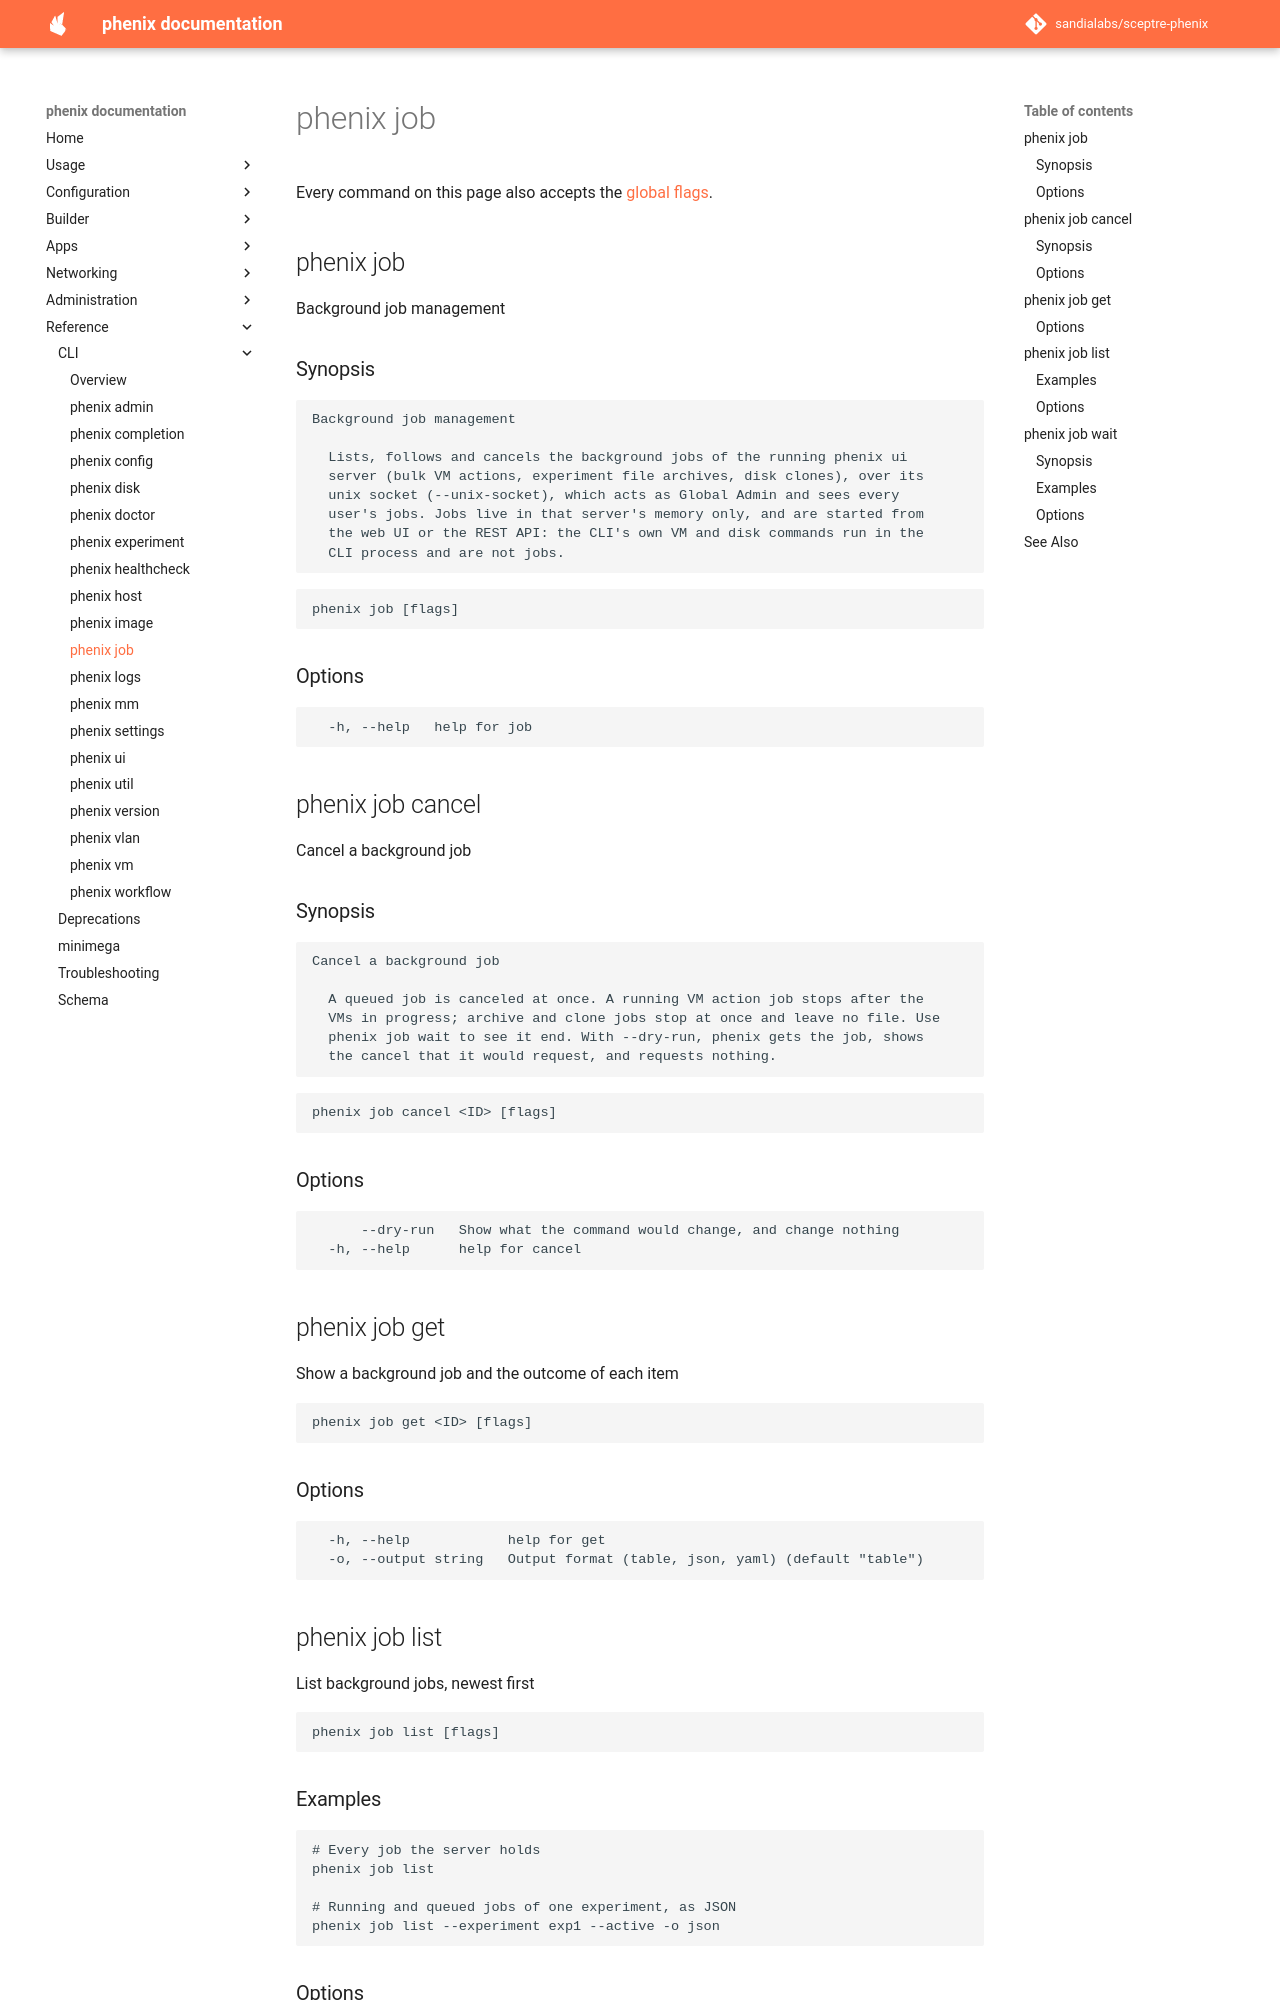

repository: sandialabs/sceptre-phenix · page: latest/cli/job/index.html · generator: mkdocs

# phenix job

<!-- Generated by `make cli-docs` from the phenix command tree. Do not edit. -->

Every command on this page also accepts the [global flags](index.md#options).

## phenix job

Background job management

### Synopsis

```text
Background job management

  Lists, follows and cancels the background jobs of the running phenix ui
  server (bulk VM actions, experiment file archives, disk clones), over its
  unix socket (--unix-socket), which acts as Global Admin and sees every
  user's jobs. Jobs live in that server's memory only, and are started from
  the web UI or the REST API: the CLI's own VM and disk commands run in the
  CLI process and are not jobs.
```

```text
phenix job [flags]
```

### Options

```text
  -h, --help   help for job
```

## phenix job cancel

Cancel a background job

### Synopsis

```text
Cancel a background job

  A queued job is canceled at once. A running VM action job stops after the
  VMs in progress; archive and clone jobs stop at once and leave no file. Use
  phenix job wait to see it end. With --dry-run, phenix gets the job, shows
  the cancel that it would request, and requests nothing.
```

```text
phenix job cancel <ID> [flags]
```

### Options

```text
      --dry-run   Show what the command would change, and change nothing
  -h, --help      help for cancel
```

## phenix job get

Show a background job and the outcome of each item

```text
phenix job get <ID> [flags]
```

### Options

```text
  -h, --help            help for get
  -o, --output string   Output format (table, json, yaml) (default "table")
```

## phenix job list

List background jobs, newest first

```text
phenix job list [flags]
```

### Examples

```text
# Every job the server holds
phenix job list

# Running and queued jobs of one experiment, as JSON
phenix job list --experiment exp1 --active -o json
```
